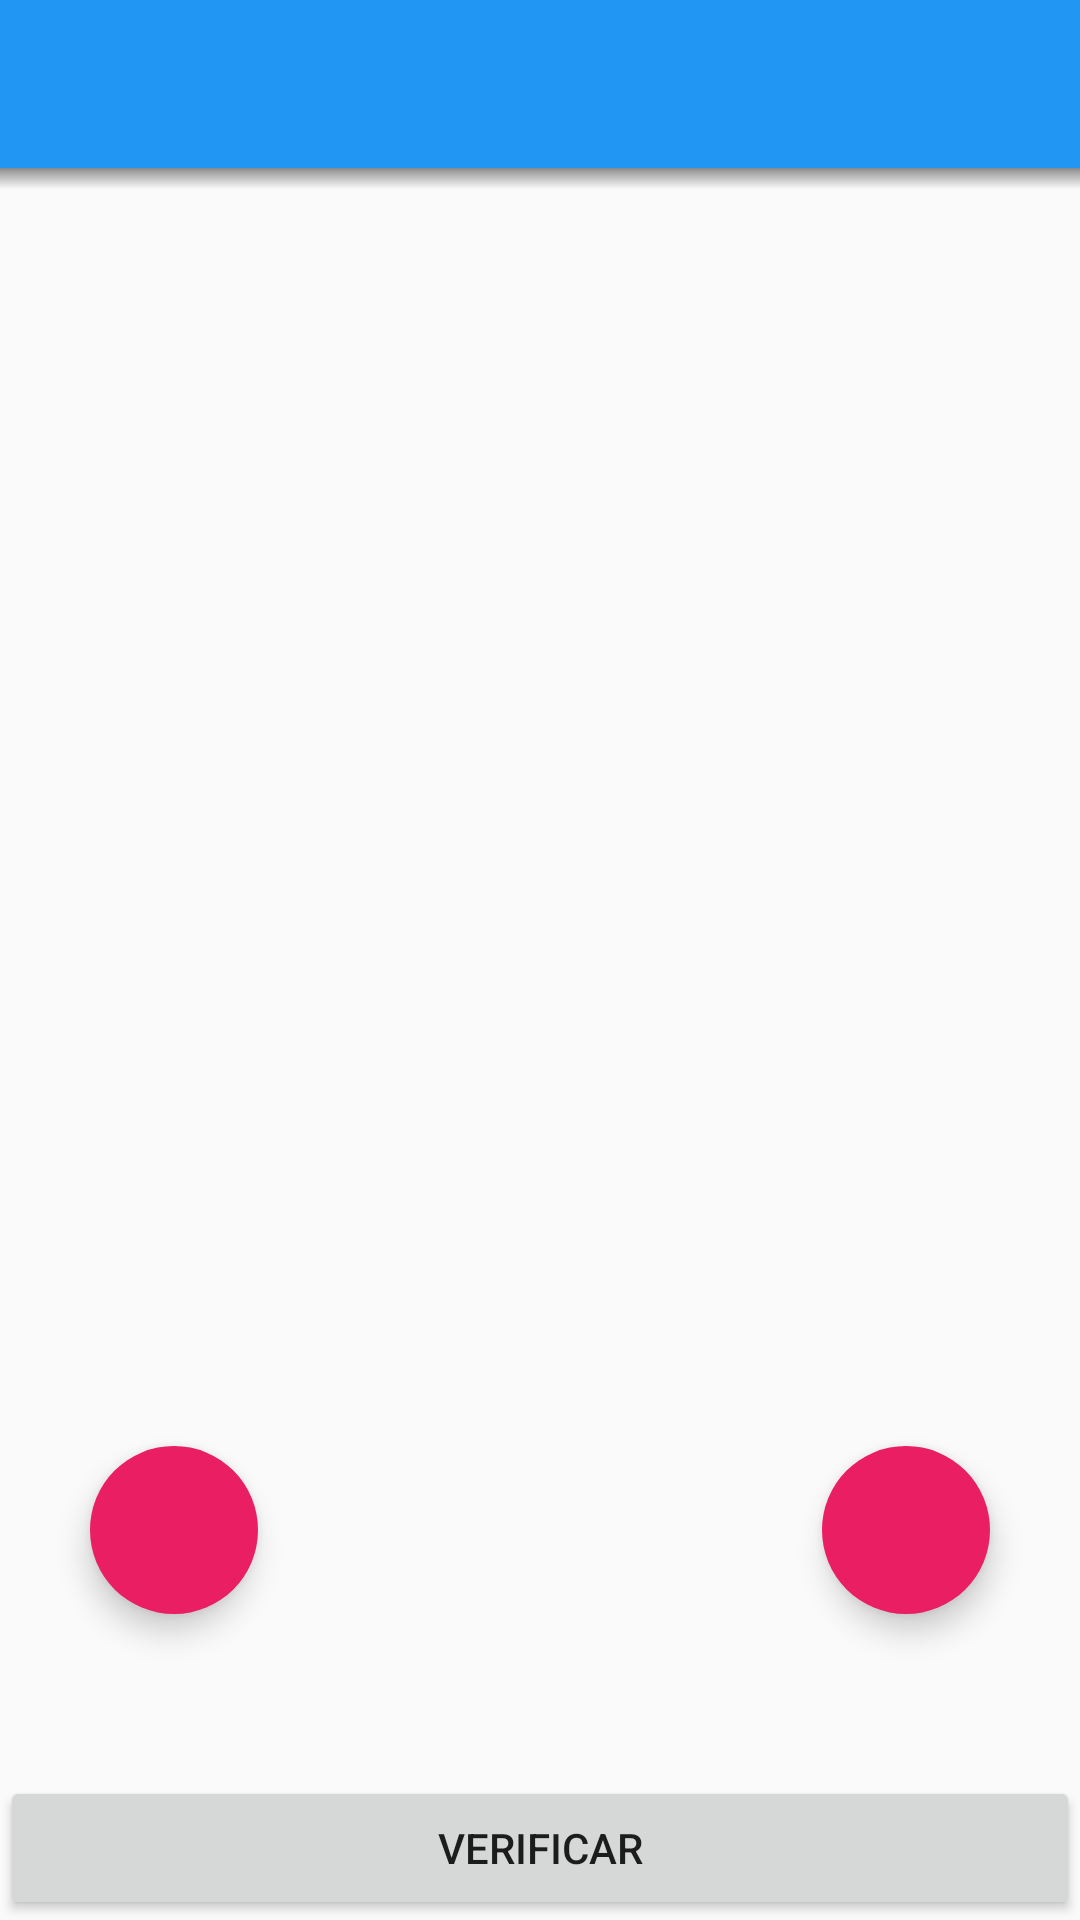

The Android layout XML behind this screen, and the referenced resources:
<!-- AndroidManifest.xml: application theme AppTheme -->
<!-- res/layout/actividad_2.xml -->
<?xml version="1.0" encoding="utf-8"?>
<RelativeLayout xmlns:android="http://schemas.android.com/apk/res/android"
    xmlns:app="http://schemas.android.com/apk/res-auto"
    xmlns:tools="http://schemas.android.com/tools"
    tools:contex=".actividad2"
    android:layout_width="match_parent" android:layout_height="match_parent"
    android:id="@+id/contenedorActividad2">
    <include layout="@layout/app_bar"
        android:id="@+id/appbar2" />
    <View
        android:id="@+id/toolbar_shadow1"
        android:layout_width="match_parent"
        android:layout_height="@dimen/toolbar_shadow"
        android:layout_below="@id/appbar2"
        android:background="@drawable/toolbar_dropshadow" />
    <Button
        android:layout_width="match_parent"
        android:layout_height="wrap_content"
        android:id="@+id/btnCalificar2"
        android:text="@string/calificar"
        android:layout_alignParentBottom="true"
        android:layout_alignParentLeft="true"
        android:layout_alignParentStart="true"/>
    <android.support.design.widget.FloatingActionButton
        android:layout_height="wrap_content"
        android:layout_width="wrap_content"
        android:id="@+id/btnLimpiar"
        app:borderWidth="0dp"
        app:fabSize="normal"
        android:src="@mipmap/ic_borrar"
        android:layout_marginBottom="54dp"
        android:layout_marginRight="30dp"
        android:layout_marginEnd="42dp"
        android:layout_above="@+id/btnCalificar2"
        android:layout_alignParentRight="true"
        android:layout_alignParentEnd="true">
    </android.support.design.widget.FloatingActionButton>
    <android.support.design.widget.FloatingActionButton
        android:layout_width="wrap_content"
        android:layout_height="wrap_content"
        android:id="@+id/btnDeshacer"
        app:borderWidth="0dp"
        app:fabSize="normal"
        android:src="@mipmap/ic_deshacer"
        android:layout_alignTop="@+id/btnLimpiar"
        android:layout_alignParentLeft="true"
        android:layout_alignParentStart="true"
        android:layout_marginBottom="54dp"
        android:layout_marginLeft="30dp"
        android:layout_marginStart="42dp"/>

</RelativeLayout>
<!-- res/layout/app_bar.xml (included above) -->
<?xml version="1.0" encoding="utf-8"?>
<android.support.v7.widget.Toolbar xmlns:android="http://schemas.android.com/apk/res/android"
    xmlns:tools="http://schemas.android.com/tools"
    android:layout_width="match_parent"
    android:layout_height="?android:attr/actionBarSize"
    android:background="@color/app_bar_fondo"
    android:elevation="4dp"
    android:theme="@style/ThemeOverlay.AppCompat.Dark.ActionBar"
    tools:ignore="UnusedAttribute"
    android:id="@+id/toolbar"
    android:minHeight="?android:attr/actionBarSize">
</android.support.v7.widget.Toolbar>
<!-- resources referenced by this layout -->
<resources>
  <color name="app_bar_fondo">#2196F3</color>
  <dimen name="toolbar_shadow">7dp</dimen>
  <!-- drawable toolbar_dropshadow (drawable) -->
  <?xml version="1.0" encoding="utf-8"?>
  <shape xmlns:android="http://schemas.android.com/apk/res/android"
      android:shape="rectangle" >
  
      <gradient
          android:angle="90"
          android:endColor="#88444444"
          android:startColor="@android:color/transparent"/>
  
  </shape>
  <string name="calificar">verificar</string>
  <style name="AppTheme" parent="Theme.AppCompat.Light.NoActionBar">
          
          <item name="colorPrimaryDark">@color/app_bar_dark</item>
          <item name="colorPrimary">@color/app_bar_fondo</item>
          <item name="colorAccent">@color/accent</item>
          <item name="toolbarNavigationButtonStyle">@style/buttonToolbar</item>
      </style>
  <color name="app_bar_dark">#1976d2</color>
  <color name="accent">#e91e63</color>
  <style name="buttonToolbar" parent="@style/Widget.AppCompat.Toolbar.Button.Navigation">
          <item name="android:minWidth">0dp</item>
          <item name="android:padding">12dp</item>
          <item name="android:scaleType">centerInside</item>
      </style>
</resources>
